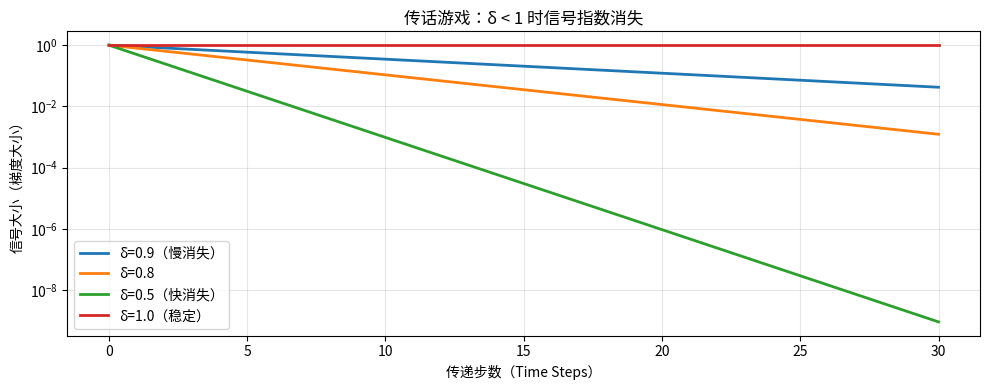
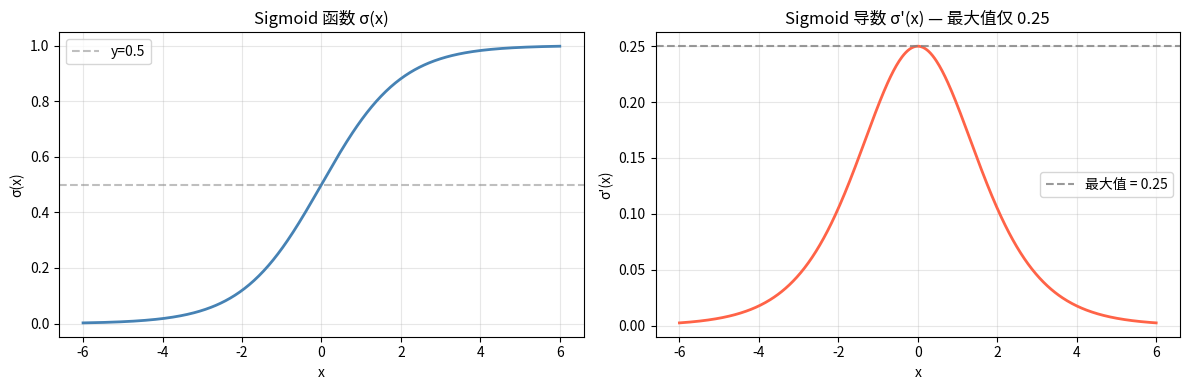
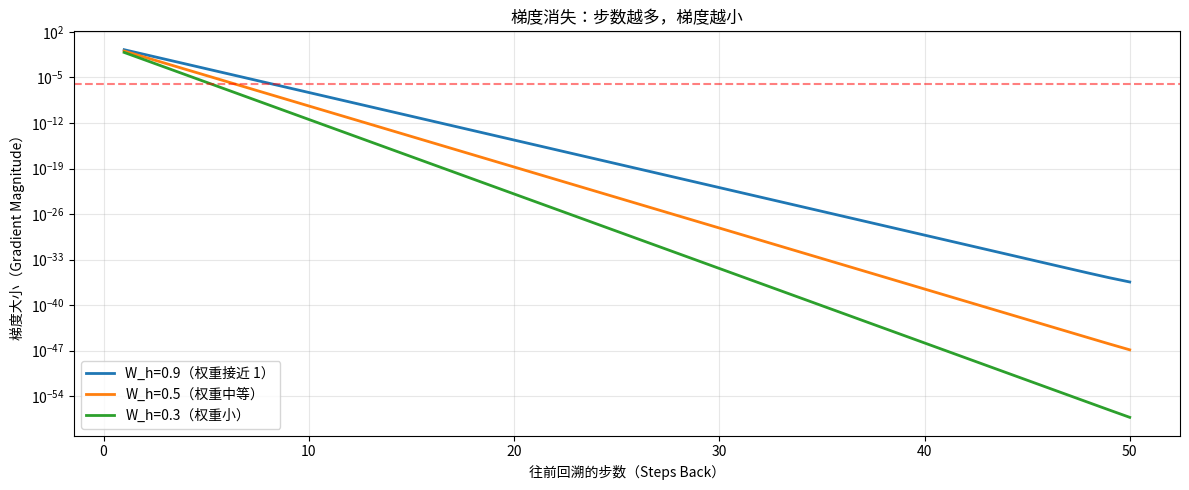
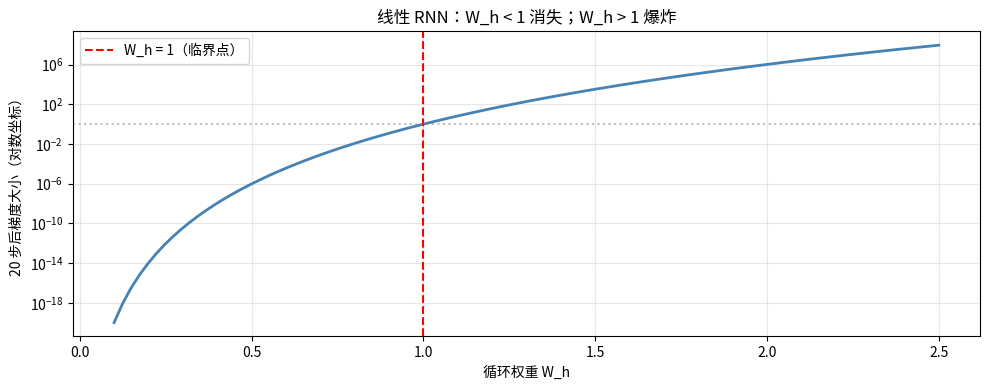
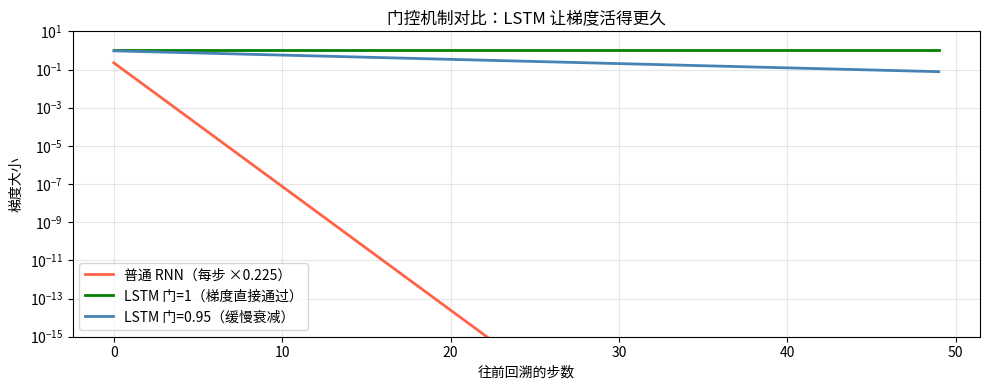

The script that saved these images, in order:
import numpy as np
import matplotlib.pyplot as plt

# 固定随机种子，保证结果可复现
np.random.seed(42)
print('numpy version:', np.__version__)

def simulate_signal_propagation(delta, n_steps):
    """模拟信号经过 n_steps 次传递后的大小（从1.0开始）。"""
    signal = 1.0
    history = [signal]
    for _ in range(n_steps):
        signal = signal * delta
        history.append(signal)
    return history

steps = 30
deltas = [0.9, 0.8, 0.5, 1.0]
labels = ['δ=0.9（慢消失）', 'δ=0.8', 'δ=0.5（快消失）', 'δ=1.0（稳定）']

plt.figure(figsize=(10, 4))
for delta, label in zip(deltas, labels):
    history = simulate_signal_propagation(delta, steps)
    plt.plot(history, label=label, linewidth=2)

plt.xlabel('传递步数（Time Steps）')
plt.ylabel('信号大小（梯度大小）')
plt.title('传话游戏：δ < 1 时信号指数消失')
plt.legend()
plt.yscale('log')  # 对数坐标，让衰减看得更清楚
plt.grid(True, alpha=0.3)
plt.tight_layout()
plt.savefig('signal_decay.png', dpi=100)
plt.show()
print('图已保存: signal_decay.png')

def sigmoid(x):
    """Sigmoid 激活函数：把任意实数压缩到 (0, 1)。"""
    return 1.0 / (1.0 + np.exp(-x))

def sigmoid_derivative(x):
    """Sigmoid 的导数：σ(x) * (1 - σ(x))，最大值 = 0.25。"""
    s = sigmoid(x)
    return s * (1.0 - s)

# 验证最大值
x_vals = np.linspace(-6, 6, 500)
deriv_vals = sigmoid_derivative(x_vals)
max_deriv = deriv_vals.max()
print(f'Sigmoid 导数最大值 = {max_deriv:.4f}（理论值 = 0.25）')
assert abs(max_deriv - 0.25) < 0.001, '最大值应接近 0.25'

fig, axes = plt.subplots(1, 2, figsize=(12, 4))

axes[0].plot(x_vals, sigmoid(x_vals), color='steelblue', linewidth=2)
axes[0].set_title('Sigmoid 函数 σ(x)')
axes[0].set_xlabel('x')
axes[0].set_ylabel('σ(x)')
axes[0].grid(True, alpha=0.3)
axes[0].axhline(0.5, color='gray', linestyle='--', alpha=0.5, label='y=0.5')
axes[0].legend()

axes[1].plot(x_vals, deriv_vals, color='tomato', linewidth=2)
axes[1].axhline(0.25, color='gray', linestyle='--', alpha=0.8, label=f'最大值 = 0.25')
axes[1].set_title("Sigmoid 导数 σ'(x) — 最大值仅 0.25")
axes[1].set_xlabel('x')
axes[1].set_ylabel("σ'(x)")
axes[1].grid(True, alpha=0.3)
axes[1].legend()

plt.tight_layout()
plt.savefig('sigmoid_and_derivative.png', dpi=100)
plt.show()
print('图已保存: sigmoid_and_derivative.png')

class SimpleRNN:
    """
    单个隐藏单元的最简 RNN（用于演示梯度消失）。

    每步计算：h_t = sigmoid(W_h * h_{t-1} + W_x * x_t + b)
    输出：y_T = h_T（最后一步隐藏状态作为预测）

    为了清晰，这里只用标量（1维），不用矩阵。
    """

    def __init__(self, W_h=0.9, W_x=0.5, b=0.0):
        self.W_h = W_h   # 隐藏状态权重（循环权重）
        self.W_x = W_x   # 输入权重
        self.b = b       # 偏置

    def forward(self, inputs):
        """
        前向传播：按序列处理每个输入。
        inputs: list of scalars，长度 = T（时间步数）
        返回：隐藏状态列表 [h_0, h_1, ..., h_T]
        """
        h = 0.0  # 初始隐藏状态
        hidden_states = [h]
        for x_t in inputs:
            z = self.W_h * h + self.W_x * x_t + self.b
            h = sigmoid(z)
            hidden_states.append(h)
        return hidden_states

    def compute_gradient_at_step(self, hidden_states, target_step):
        """
        计算损失对第 target_step 步之前梯度的大小。

        直觉：误差从最后一步往回传，每过一步，
        梯度就要乘以 sigmoid'(z_t) * W_h。

        返回：从最后一步传到每个历史步骤的梯度模（列表）
        """
        T = len(hidden_states) - 1  # 总步数
        gradient_magnitudes = []

        # 从最后一步往回累积梯度乘积
        grad = 1.0  # dL/dh_T = 1（简化损失）
        for t in range(T, 0, -1):
            h_t = hidden_states[t]
            # 链式法则：dh_t/dh_{t-1} = sigmoid'(z_t) * W_h
            # 用 h_t 反推 sigmoid'：σ' = h_t * (1 - h_t)
            local_grad = h_t * (1.0 - h_t) * self.W_h
            grad *= local_grad
            gradient_magnitudes.append(abs(grad))

        # 反转：让索引 0 = 距离 1 步，索引 T-1 = 距离 T 步
        return gradient_magnitudes


# 测试：10 步序列
rnn = SimpleRNN(W_h=0.9, W_x=0.5, b=0.0)
test_inputs = [0.5] * 10
hidden = rnn.forward(test_inputs)
grads = rnn.compute_gradient_at_step(hidden, target_step=0)
print(f'前向传播完成，隐藏状态数量: {len(hidden)}')
print(f'梯度传播到前 10 步的大小: {[f"{g:.4f}" for g in grads]}')

def measure_gradient_decay(rnn, sequence_length):
    """
    给定序列长度，返回从最后一步往前每步的梯度大小。
    输入序列全为 0.5（任意常数，影响不大）。
    """
    inputs = [0.5] * sequence_length
    hidden_states = rnn.forward(inputs)
    return rnn.compute_gradient_at_step(hidden_states, target_step=0)

# 三种不同权重的 RNN
rnns = [
    (SimpleRNN(W_h=0.9), 'W_h=0.9（权重接近 1）'),
    (SimpleRNN(W_h=0.5), 'W_h=0.5（权重中等）'),
    (SimpleRNN(W_h=0.3), 'W_h=0.3（权重小）'),
]

seq_len = 50
plt.figure(figsize=(12, 5))

for rnn_obj, label in rnns:
    grads = measure_gradient_decay(rnn_obj, seq_len)
    steps_back = list(range(1, len(grads) + 1))
    plt.plot(steps_back, grads, label=label, linewidth=2)

plt.xlabel('往前回溯的步数（Steps Back）')
plt.ylabel('梯度大小（Gradient Magnitude）')
plt.title('梯度消失：步数越多，梯度越小')
plt.yscale('log')
plt.legend()
plt.grid(True, alpha=0.3)
plt.axhline(1e-6, color='red', linestyle='--', alpha=0.5, label='实际可用阈值')
plt.tight_layout()
plt.savefig('gradient_vanishing.png', dpi=100)
plt.show()
print('图已保存: gradient_vanishing.png')

# 数字验证：50步后梯度应接近0
final_grad_weak = measure_gradient_decay(SimpleRNN(W_h=0.5), 50)[-1]
print(f'\nW_h=0.5 经过 50 步后梯度大小: {final_grad_weak:.2e}')
assert final_grad_weak < 1e-5, f'梯度应该接近 0，实际: {final_grad_weak}'

def linear_gradient(W_h_val, seq_len):
    """
    线性 RNN（无激活函数）的梯度传播公式：梯度 = W_h^seq_len。
    用线性模型清楚展示消失/爆炸的临界点，因为 sigmoid 会限制上界。
    """
    return abs(W_h_val) ** seq_len

W_h_values = [0.3, 0.5, 0.8, 0.9, 1.0, 1.1, 1.5, 2.0]
seq_len = 20
print('线性 RNN 梯度（W_h^20）：')
for w in W_h_values:
    g = linear_gradient(w, seq_len)
    trend = '消失' if g < 1e-3 else ('爆炸' if g > 1e3 else '接近稳定')
    print(f'  W_h={w:.1f}: 梯度={g:.2e} [{trend}]')

import numpy as np
import matplotlib.pyplot as plt
W_range = np.linspace(0.1, 2.5, 100)
grads_20 = [linear_gradient(w, 20) for w in W_range]

plt.figure(figsize=(10, 4))
plt.plot(W_range, grads_20, 'steelblue', linewidth=2)
plt.axvline(1.0, color='red', linestyle='--', label='W_h = 1（临界点）')
plt.axhline(1.0, color='gray', linestyle=':', alpha=0.5)
plt.xlabel('循环权重 W_h')
plt.ylabel('20 步后梯度大小（对数坐标）')
plt.title('线性 RNN：W_h < 1 消失；W_h > 1 爆炸')
plt.yscale('log')
plt.legend()
plt.grid(True, alpha=0.3)
plt.tight_layout()
plt.savefig('vanishing_vs_exploding.png', dpi=100)
plt.show()
print('图已保存: vanishing_vs_exploding.png')

# 验证：W_h<1 消失，W_h>1 爆炸（线性模型，没有 sigmoid 的限制）
grad_small = linear_gradient(0.5, 20)
grad_large = linear_gradient(1.5, 20)
print(f'W_h=0.5（消失区域）：梯度 = {grad_small:.2e}')
print(f'W_h=1.5（爆炸区域）：梯度 = {grad_large:.2e}')
assert grad_small < 1e-3, '小权重应该导致梯度消失'
assert grad_large > 1e3, '大权重应该导致梯度爆炸'
print('验证通过：线性 RNN 清楚展示了消失/爆炸的临界点')

def gated_rnn_gradient(gate_val, seq_len):
    """
    模拟有门控的梯度传播：每步梯度乘以 gate（固定值，简化演示）。
    gate=1 → 梯度不消失；gate<1 → 部分消失。
    """
    grad = 1.0
    history = []
    for _ in range(seq_len):
        grad *= gate_val
        history.append(abs(grad))
    return history

seq_len = 50
plt.figure(figsize=(10, 4))

# 普通 RNN：梯度乘以 sigmoid' * W_h ≈ 0.25 * 0.9 ≈ 0.225
vanilla_grads = gated_rnn_gradient(0.225, seq_len)
plt.plot(vanilla_grads, label='普通 RNN（每步 ×0.225）', color='tomato', linewidth=2)

# LSTM 理想情况：门=1，梯度不消失
lstm_grads = gated_rnn_gradient(1.0, seq_len)
plt.plot(lstm_grads, label='LSTM 门=1（梯度直接通过）', color='green', linewidth=2)

# LSTM 折中：门=0.95
partial_grads = gated_rnn_gradient(0.95, seq_len)
plt.plot(partial_grads, label='LSTM 门=0.95（缓慢衰减）', color='steelblue', linewidth=2)

plt.xlabel('往前回溯的步数')
plt.ylabel('梯度大小')
plt.title('门控机制对比：LSTM 让梯度活得更久')
plt.yscale('log')
plt.legend()
plt.grid(True, alpha=0.3)
plt.ylim(1e-15, 10)
plt.tight_layout()
plt.savefig('gated_vs_vanilla.png', dpi=100)
plt.show()
print('图已保存: gated_vs_vanilla.png')

# 验证：门=1时梯度保持为1
assert abs(lstm_grads[-1] - 1.0) < 1e-10, 'gate=1 时梯度应保持不变'
print('验证通过：gate=1 时 50 步后梯度仍为', lstm_grads[-1])

# 最终验证：所有核心不等式
print('=== 最终验证 ===')

# 1. sigmoid 导数最大值
x_test = np.linspace(-10, 10, 10000)
max_sd = sigmoid_derivative(x_test).max()
assert abs(max_sd - 0.25) < 0.001, f'sigmoid 导数最大值应为 0.25，得到 {max_sd}'
print(f'✓ sigmoid 导数最大值 = {max_sd:.4f}（≈ 0.25）')

# 2. 消失验证：0.25^20 < 1e-12
vanish_20 = 0.25 ** 20
assert vanish_20 < 1e-10, f'0.25^20 应极小，实际 {vanish_20}'
print(f'✓ 0.25^20 = {vanish_20:.2e}（约等于零）')

# 3. RNN 梯度验证
rnn_test = SimpleRNN(W_h=0.5)
grads_test = measure_gradient_decay(rnn_test, 30)
assert grads_test[-1] < 1e-5, f'30步后梯度应接近0，实际 {grads_test[-1]}'
print(f'✓ SimpleRNN (W_h=0.5) 30步后梯度 = {grads_test[-1]:.2e}')

# 4. gate=1 梯度不变
gate1_grads = gated_rnn_gradient(1.0, seq_len=50)
assert abs(gate1_grads[-1] - 1.0) < 1e-10
print(f'✓ gate=1 时 50步后梯度 = {gate1_grads[-1]:.4f}（不消失）')

print('\n所有验证通过！')
